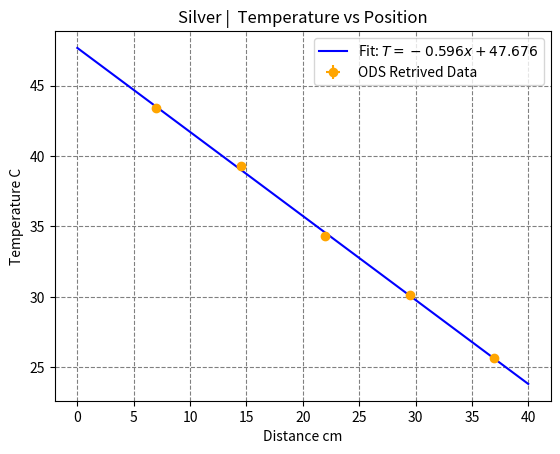

Write Python code to recreate this figure.
import numpy as np
import matplotlib.pyplot as plt
from scipy.optimize import curve_fit

def linear_model(x, m, q):
    return m * x + q

# Insert data here
x_silver = np.array([7.0, 14.5, 22.0, 29.5, 37.0])
sigma_x_silver = np.full_like(x_silver, 0.05)
T_silver = np.array([43.41, 39.31, 34.31, 30.11, 25.65])
sigma_T_silver = np.full_like(T_silver, 0.006)

# Processing silver 
popt_silver, pcov_silver = curve_fit(linear_model, x_silver, T_silver, sigma=sigma_T_silver)
m_silver, q_silver = popt_silver
x_fit_silver = np.linspace(0, 40, 100)
plt.figure('Silver | Temperature vs Position')
plt.errorbar(x_silver, T_silver, xerr=sigma_x_silver, yerr=sigma_T_silver, fmt='o', color='orange', label='ODS Retrived Data')
plt.plot(x_fit_silver, linear_model(x_fit_silver, m_silver, q_silver), 'b-', label=f'Fit: $T = {m_silver:.3f}x + {q_silver:.3f}$')
plt.xlabel('Distance cm')
plt.ylabel('Temperature C')
plt.title('Silver |  Temperature vs Position')
plt.grid(ls='dashed', color='gray')
plt.legend()
plt.savefig('silver_temperature_position.pdf')
plt.show()
